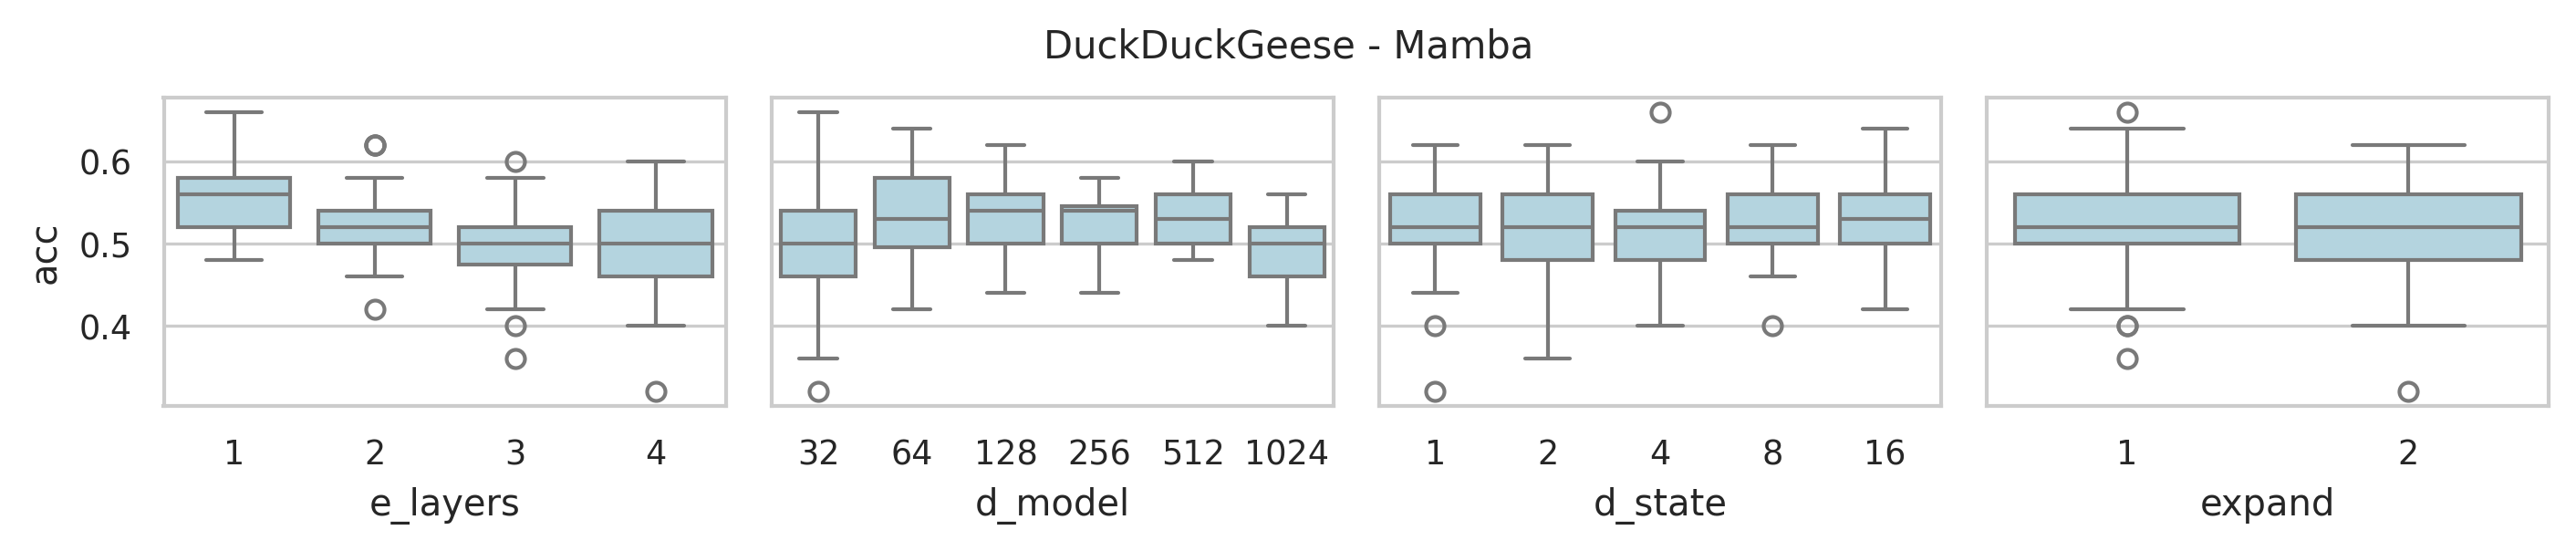

The data file committed next to this chart (first rows):
data_name, model, seq_len, e_layers, d_model, d_state, expand, d_conv, exp, acc, model_params, model_size (MB), ckpt
DuckDuckGeese, Mamba, 270, 4, 1024, 16, 2, 4, Exp, 0.54, 32191488, 142.3, classification_CLS_DuckDuckGeese_Mamba_U…
DuckDuckGeese, Mamba, 270, 4, 512, 16, 2, 4, Exp, 0.54, 9542144, 46.18, classification_CLS_DuckDuckGeese_Mamba_U…
DuckDuckGeese, Mamba, 270, 4, 256, 16, 2, 4, Exp, 0.5, 3132672, 16.85, classification_CLS_DuckDuckGeese_Mamba_U…
DuckDuckGeese, Mamba, 270, 4, 128, 16, 2, 4, Exp, 0.44, 1156736, 6.87, classification_CLS_DuckDuckGeese_Mamba_U…
DuckDuckGeese, Mamba, 270, 4, 64, 16, 2, 4, Exp, 0.56, 475968, 3.05, classification_CLS_DuckDuckGeese_Mamba_U…
DuckDuckGeese, Mamba, 270, 4, 32, 16, 2, 4, Exp, 0.58, 212384, 1.44, classification_CLS_DuckDuckGeese_Mamba_U…
DuckDuckGeese, Mamba, 270, 4, 1024, 8, 2, 4, Exp, 0.46, 31994880, 141.6, classification_CLS_DuckDuckGeese_Mamba_U…
DuckDuckGeese, Mamba, 270, 4, 512, 8, 2, 4, Exp, 0.48, 9443840, 45.81, classification_CLS_DuckDuckGeese_Mamba_U…
DuckDuckGeese, Mamba, 270, 4, 256, 8, 2, 4, Exp, 0.54, 3083520, 16.66, classification_CLS_DuckDuckGeese_Mamba_U…
DuckDuckGeese, Mamba, 270, 4, 128, 8, 2, 4, Exp, 0.56, 1132160, 6.78, classification_CLS_DuckDuckGeese_Mamba_U…
DuckDuckGeese, Mamba, 270, 4, 64, 8, 2, 4, Exp, 0.58, 463680, 3.01, classification_CLS_DuckDuckGeese_Mamba_U…
DuckDuckGeese, Mamba, 270, 4, 32, 8, 2, 4, Exp, 0.58, 206240, 1.41, classification_CLS_DuckDuckGeese_Mamba_U…
DuckDuckGeese, Mamba, 270, 4, 1024, 4, 2, 4, Exp, 0.44, 31896576, 141.2, classification_CLS_DuckDuckGeese_Mamba_U…
DuckDuckGeese, Mamba, 270, 4, 512, 4, 2, 4, Exp, 0.5, 9394688, 45.62, classification_CLS_DuckDuckGeese_Mamba_U…
DuckDuckGeese, Mamba, 270, 4, 256, 4, 2, 4, Exp, 0.46, 3058944, 16.57, classification_CLS_DuckDuckGeese_Mamba_U…
DuckDuckGeese, Mamba, 270, 4, 128, 4, 2, 4, Exp, 0.46, 1119872, 6.73, classification_CLS_DuckDuckGeese_Mamba_U…
DuckDuckGeese, Mamba, 270, 4, 64, 4, 2, 4, Exp, 0.54, 457536, 2.98, classification_CLS_DuckDuckGeese_Mamba_U…
DuckDuckGeese, Mamba, 270, 4, 32, 4, 2, 4, Exp, 0.48, 203168, 1.4, classification_CLS_DuckDuckGeese_Mamba_U…
DuckDuckGeese, Mamba, 270, 4, 1024, 2, 2, 4, Exp, 0.44, 31847424, 141, classification_CLS_DuckDuckGeese_Mamba_U…
DuckDuckGeese, Mamba, 270, 4, 512, 2, 2, 4, Exp, 0.48, 9370112, 45.53, classification_CLS_DuckDuckGeese_Mamba_U…
DuckDuckGeese, Mamba, 270, 4, 256, 2, 2, 4, Exp, 0.48, 3046656, 16.52, classification_CLS_DuckDuckGeese_Mamba_U…
DuckDuckGeese, Mamba, 270, 4, 128, 2, 2, 4, Exp, 0.54, 1113728, 6.71, classification_CLS_DuckDuckGeese_Mamba_U…
DuckDuckGeese, Mamba, 270, 4, 64, 2, 2, 4, Exp, 0.48, 454464, 2.97, classification_CLS_DuckDuckGeese_Mamba_U…
DuckDuckGeese, Mamba, 270, 4, 32, 2, 2, 4, Exp, 0.5, 201632, 1.4, classification_CLS_DuckDuckGeese_Mamba_U…
DuckDuckGeese, Mamba, 270, 4, 1024, 1, 2, 4, Exp, 0.5, 31822848, 140.9, classification_CLS_DuckDuckGeese_Mamba_U…
DuckDuckGeese, Mamba, 270, 4, 512, 1, 2, 4, Exp, 0.56, 9357824, 45.48, classification_CLS_DuckDuckGeese_Mamba_U…
DuckDuckGeese, Mamba, 270, 4, 256, 1, 2, 4, Exp, 0.5, 3040512, 16.5, classification_CLS_DuckDuckGeese_Mamba_U…
DuckDuckGeese, Mamba, 270, 4, 128, 1, 2, 4, Exp, 0.56, 1110656, 6.69, classification_CLS_DuckDuckGeese_Mamba_U…
DuckDuckGeese, Mamba, 270, 4, 64, 1, 2, 4, Exp, 0.46, 452928, 2.96, classification_CLS_DuckDuckGeese_Mamba_U…
DuckDuckGeese, Mamba, 270, 4, 32, 1, 2, 4, Exp, 0.32, 200864, 1.39, classification_CLS_DuckDuckGeese_Mamba_U…
DuckDuckGeese, Mamba, 270, 4, 1024, 16, 1, 4, Exp, 0.48, 18859008, 91.49, classification_CLS_DuckDuckGeese_Mamba_U…
DuckDuckGeese, Mamba, 270, 4, 512, 16, 1, 4, Exp, 0.5, 6152704, 33.25, classification_CLS_DuckDuckGeese_Mamba_U…
DuckDuckGeese, Mamba, 270, 4, 256, 16, 1, 4, Exp, 0.54, 2257152, 13.51, classification_CLS_DuckDuckGeese_Mamba_U…
DuckDuckGeese, Mamba, 270, 4, 128, 16, 1, 4, Exp, 0.56, 923776, 5.98, classification_CLS_DuckDuckGeese_Mamba_U…
DuckDuckGeese, Mamba, 270, 4, 64, 16, 1, 4, Exp, 0.42, 410688, 2.8, classification_CLS_DuckDuckGeese_Mamba_U…
DuckDuckGeese, Mamba, 270, 4, 32, 16, 1, 4, Exp, 0.42, 192544, 1.36, classification_CLS_DuckDuckGeese_Mamba_U…
DuckDuckGeese, Mamba, 270, 4, 1024, 8, 1, 4, Exp, 0.46, 18760704, 91.11, classification_CLS_DuckDuckGeese_Mamba_U…
DuckDuckGeese, Mamba, 270, 4, 512, 8, 1, 4, Exp, 0.52, 6103552, 33.06, classification_CLS_DuckDuckGeese_Mamba_U…
DuckDuckGeese, Mamba, 270, 4, 256, 8, 1, 4, Exp, 0.56, 2232576, 13.42, classification_CLS_DuckDuckGeese_Mamba_U…
DuckDuckGeese, Mamba, 270, 4, 128, 8, 1, 4, Exp, 0.48, 911488, 5.93, classification_CLS_DuckDuckGeese_Mamba_U…
DuckDuckGeese, Mamba, 270, 4, 64, 8, 1, 4, Exp, 0.52, 404544, 2.78, classification_CLS_DuckDuckGeese_Mamba_U…
DuckDuckGeese, Mamba, 270, 4, 32, 8, 1, 4, Exp, 0.52, 189472, 1.35, classification_CLS_DuckDuckGeese_Mamba_U…
DuckDuckGeese, Mamba, 270, 4, 1024, 4, 1, 4, Exp, 0.5, 18711552, 90.93, classification_CLS_DuckDuckGeese_Mamba_U…
DuckDuckGeese, Mamba, 270, 4, 512, 4, 1, 4, Exp, 0.52, 6078976, 32.97, classification_CLS_DuckDuckGeese_Mamba_U…
DuckDuckGeese, Mamba, 270, 4, 256, 4, 1, 4, Exp, 0.5, 2220288, 13.37, classification_CLS_DuckDuckGeese_Mamba_U…
DuckDuckGeese, Mamba, 270, 4, 128, 4, 1, 4, Exp, 0.5, 905344, 5.91, classification_CLS_DuckDuckGeese_Mamba_U…
DuckDuckGeese, Mamba, 270, 4, 64, 4, 1, 4, Exp, 0.42, 401472, 2.77, classification_CLS_DuckDuckGeese_Mamba_U…
DuckDuckGeese, Mamba, 270, 4, 32, 4, 1, 4, Exp, 0.4, 187936, 1.34, classification_CLS_DuckDuckGeese_Mamba_U…
DuckDuckGeese, Mamba, 270, 4, 1024, 2, 1, 4, Exp, 0.5, 18686976, 90.83, classification_CLS_DuckDuckGeese_Mamba_U…
DuckDuckGeese, Mamba, 270, 4, 512, 2, 1, 4, Exp, 0.56, 6066688, 32.92, classification_CLS_DuckDuckGeese_Mamba_U…
DuckDuckGeese, Mamba, 270, 4, 256, 2, 1, 4, Exp, 0.54, 2214144, 13.35, classification_CLS_DuckDuckGeese_Mamba_U…
DuckDuckGeese, Mamba, 270, 4, 128, 2, 1, 4, Exp, 0.5, 902272, 5.9, classification_CLS_DuckDuckGeese_Mamba_U…
DuckDuckGeese, Mamba, 270, 4, 64, 2, 1, 4, Exp, 0.46, 399936, 2.76, classification_CLS_DuckDuckGeese_Mamba_U…
DuckDuckGeese, Mamba, 270, 4, 32, 2, 1, 4, Exp, 0.42, 187168, 1.34, classification_CLS_DuckDuckGeese_Mamba_U…
DuckDuckGeese, Mamba, 270, 4, 1024, 1, 1, 4, Exp, 0.46, 18674688, 90.79, classification_CLS_DuckDuckGeese_Mamba_U…
DuckDuckGeese, Mamba, 270, 4, 512, 1, 1, 4, Exp, 0.56, 6060544, 32.9, classification_CLS_DuckDuckGeese_Mamba_U…
DuckDuckGeese, Mamba, 270, 4, 256, 1, 1, 4, Exp, 0.58, 2211072, 13.33, classification_CLS_DuckDuckGeese_Mamba_U…
DuckDuckGeese, Mamba, 270, 4, 128, 1, 1, 4, Exp, 0.52, 900736, 5.89, classification_CLS_DuckDuckGeese_Mamba_U…
DuckDuckGeese, Mamba, 270, 4, 64, 1, 1, 4, Exp, 0.6, 399168, 2.76, classification_CLS_DuckDuckGeese_Mamba_U…
DuckDuckGeese, Mamba, 270, 4, 32, 1, 1, 4, Exp, 0.4, 186784, 1.34, classification_CLS_DuckDuckGeese_Mamba_U…
... 180 more rows
